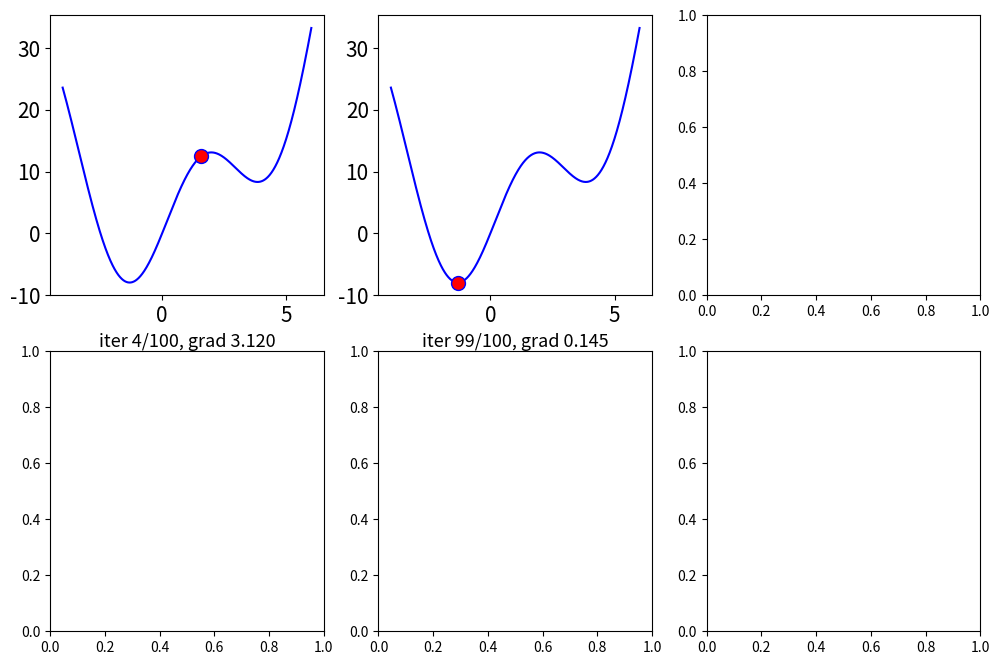

Write the Python code that produced this figure.
from __future__ import division, print_function, unicode_literals
import numpy as np
import matplotlib.pyplot as plt
from matplotlib.backends.backend_pdf import PdfPages


def grad(x):
    return 2*x + 10*np.cos(x)
def cost(x):
    return  x**2 + 10*np.sin(x)
def has_converged(x_new,grad):
    return np.linalg.norm(grad(x_new))< 1e-3
def GD_momentum(x_init,grad,eta,gamma):
    x = [x_init]
    v_old = np.zeros_like(x_init)
    for it in range(100):
        v_new = gamma*v_old + eta*grad(x[-1])
        x_new = x[-1]- v_new
        if has_converged(x_new,grad):
            break
        x.append(x_new)
        v_old=v_new
    return  x,it

def myGD1(x0, eta):
  x = [x0]
  for i in range(100):
    x_new = x[-1] - eta*grad(x[-1])
    if abs(grad(x_new))< 1e-3:
       break
    x.append(x_new)
  return(x, i)
(x,i) = myGD1(5, 0.1)
print('Solution GD xmin =  %f, cost =  %f, obtained after %d iterations' %(x[-1], cost(x[-1]), i))
def draw_grid(x, ids, filename, nrows=2, ncols=3, start=-8):
    x0 = np.linspace(-4, 6, 1000)
    y0 = cost(x0)
    width = 4 * ncols
    height = 4 * nrows
    plt.close('all')
    fig, axs = plt.subplots(nrows, ncols, figsize=(width, height))
    with PdfPages(filename) as pdf:
        for i, k in enumerate(ids):
            r = i // ncols
            c = i % ncols
            x_i = x[ids[i]]
            y_i = cost(x_i)
            str0 = 'iter {}/{}, grad {:.3f}'.format(ids[i],len(x) - 1 , grad(x_i))
            axs[r][c].plot(x0, y0, 'b')
            axs[r][c].set_xlabel(str0, fontsize=13)
            axs[r][c].plot(x_i, y_i, 'bo', markersize=10, markerfacecolor='r')
            axs[r][c].plot()
            axs[r][c].tick_params(axis='both', which='major', labelsize=15)
        pdf.savefig(bbox_inches='tight')
        plt.show()
filename= 'Minh.pdf'
x, it= GD_momentum(5,grad,0.1,0.9)
print('Solution GD_momentum xmin = %f, cost = %f, obtained after %d iterations'%(x[-1], cost(x[-1]), it))
ids=[4,99]
draw_grid(x,ids,filename)
